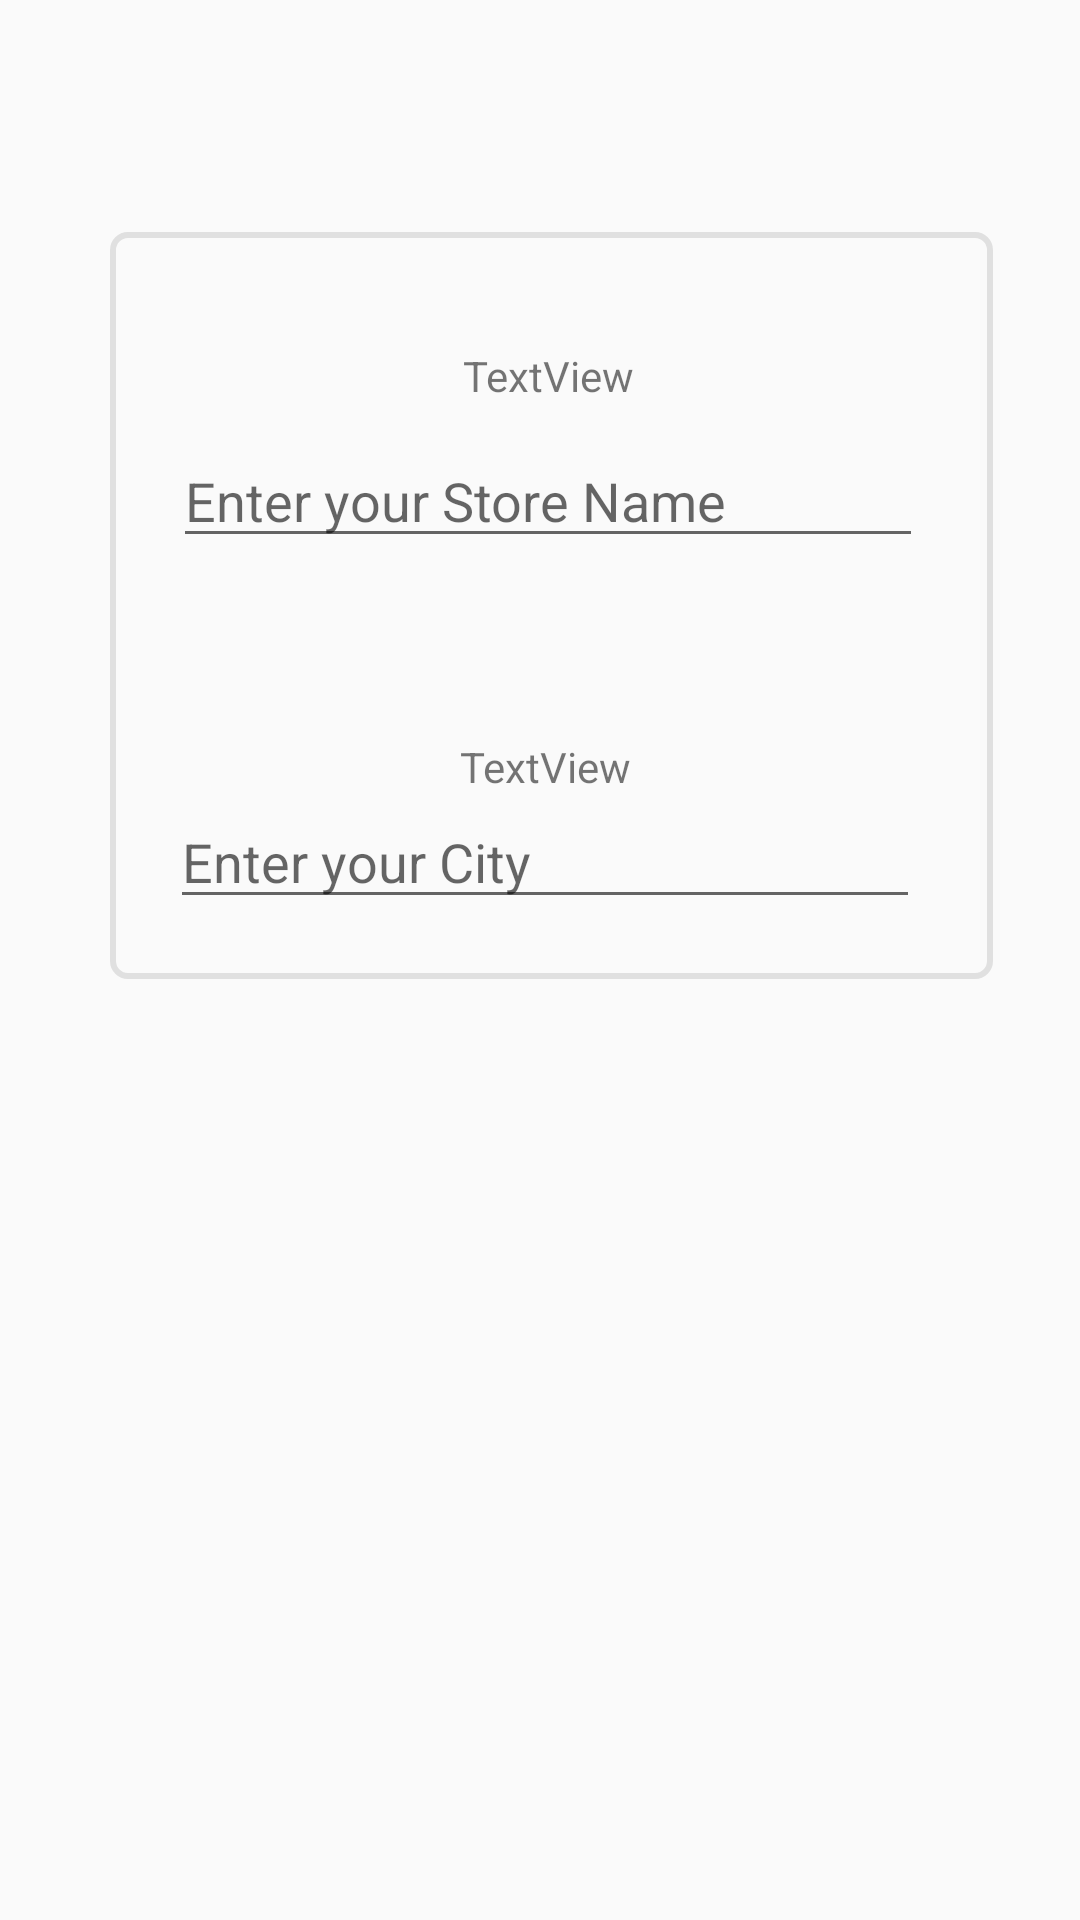

Reconstruct the res/layout file that produces this screen, plus the resources it refers to.
<!-- AndroidManifest.xml: application theme AppTheme -->
<!-- res/layout/new_user_business.xml -->
<?xml version="1.0" encoding="utf-8"?>

<androidx.constraintlayout.widget.ConstraintLayout xmlns:android="http://schemas.android.com/apk/res/android"
    xmlns:app="http://schemas.android.com/apk/res-auto"
    xmlns:tools="http://schemas.android.com/tools"
    android:layout_width="match_parent"
    android:layout_height="match_parent"
  >

    <androidx.constraintlayout.widget.ConstraintLayout
        android:layout_width="wrap_content"
        android:layout_height="wrap_content"
        app:layout_constraintBottom_toBottomOf="parent"
        app:layout_constraintEnd_toEndOf="parent"
        app:layout_constraintHorizontal_bias="0.559"
        app:layout_constraintStart_toStartOf="parent"
        app:layout_constraintTop_toTopOf="parent"
        app:layout_constraintVertical_bias="0.198"
        android:padding="20dp"
        android:background="@drawable/constraint_border">

        <TextView
            android:id="@+id/storenametext"
            android:layout_width="wrap_content"
            android:layout_height="wrap_content"
            android:layout_marginBottom="10dp"
            android:text="TextView"
            app:layout_constraintBottom_toTopOf="@+id/storename"
            app:layout_constraintEnd_toEndOf="parent"
            app:layout_constraintHorizontal_bias="0.495"
            app:layout_constraintStart_toStartOf="parent"
            app:layout_constraintTop_toTopOf="parent"
            app:layout_constraintVertical_bias="1.0" />

        <TextView
            android:id="@+id/citynametext"
            android:layout_width="wrap_content"
            android:layout_height="wrap_content"
            android:layout_marginTop="60dp"
            android:text="TextView"
            app:layout_constraintEnd_toEndOf="@+id/storename"
            app:layout_constraintHorizontal_bias="0.494"
            app:layout_constraintStart_toStartOf="@+id/storename"
            app:layout_constraintTop_toBottomOf="@+id/storename"
            android:layout_marginBottom="10dp"/>

        <EditText
            android:id="@+id/storename"
            android:layout_width="250dp"
            android:layout_height="wrap_content"
            android:hint="Enter your Store Name"
            app:layout_constraintBottom_toBottomOf="parent"
            app:layout_constraintEnd_toEndOf="@+id/storenametext"
            app:layout_constraintStart_toStartOf="@+id/storenametext"
            app:layout_constraintTop_toTopOf="parent"
            app:layout_constraintVertical_bias="0.283" />

        <EditText
            android:id="@+id/cityname"
            android:layout_width="250dp"
            android:layout_height="wrap_content"
            android:hint="Enter your City"
            app:layout_constraintBottom_toBottomOf="parent"
            app:layout_constraintEnd_toEndOf="@+id/citynametext"
            app:layout_constraintStart_toStartOf="@+id/citynametext"
            app:layout_constraintTop_toBottomOf="@+id/citynametext"
            app:layout_constraintVertical_bias="0.362" />
    </androidx.constraintlayout.widget.ConstraintLayout>


</androidx.constraintlayout.widget.ConstraintLayout>
<!-- resources referenced by this layout -->
<resources>
  <!-- drawable constraint_border (drawable) -->
  <shape
      xmlns:android="http://schemas.android.com/apk/res/android"
      android:shape="rectangle">
      <corners
          android:radius="5dp" />
      <padding
          android:left="5dp"
          android:top="5dp"
          android:right="5dp"
          android:bottom="5dp" />
  
      <stroke
          android:width="2dp"
          android:color="#e0e0e0" />
  </shape>
  <style name="AppTheme" parent="Theme.AppCompat.Light.NoActionBar">
          
          <item name="colorPrimary">@color/colorPrimary</item>
          <item name="colorPrimaryDark">@color/colorPrimaryDark</item>
          <item name="colorAccent">@color/colorAccent</item>
      </style>
  <!-- not gathered from this repository: default colours our renderer supplied (Android Studio template values) -->
  <color name="colorPrimary">#FF6200EE</color>
  <color name="colorPrimaryDark">#FF3700B3</color>
  <color name="colorAccent">#FF03DAC5</color>
</resources>
